Run: headless pygame with SDL's dummy video driver; simulated clock (each Clock.tick advances the game by its frame time, no real sleeping); random seed 0; keys injected as events and as key.get_pressed() state; mouse plan: one left click at the window centre at the start of phase 2, then a move to the lower-right quarter at the start of phase 3.
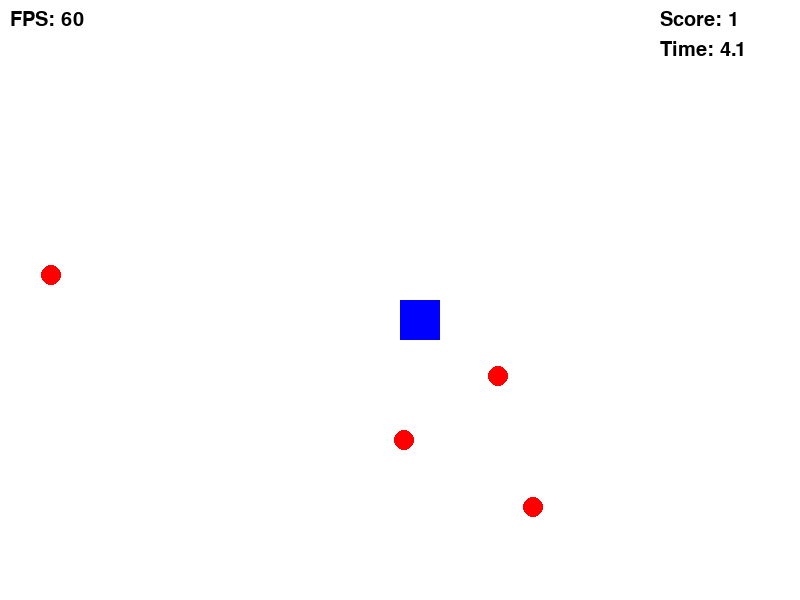
Frame 1 of 4 · flips 1–60 · no input
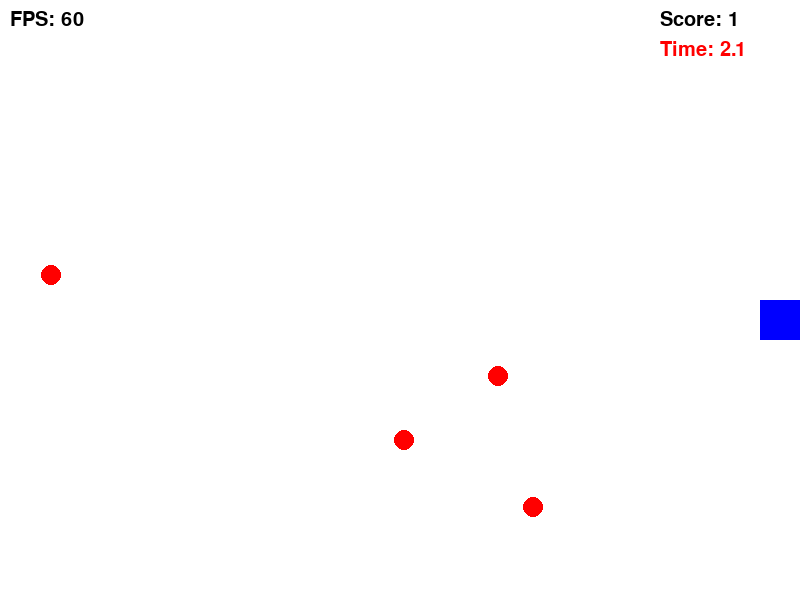
Frame 2 of 4 · flips 61–180 · clicked the window centre · tapped SPACE, RETURN · held RIGHT (→), D
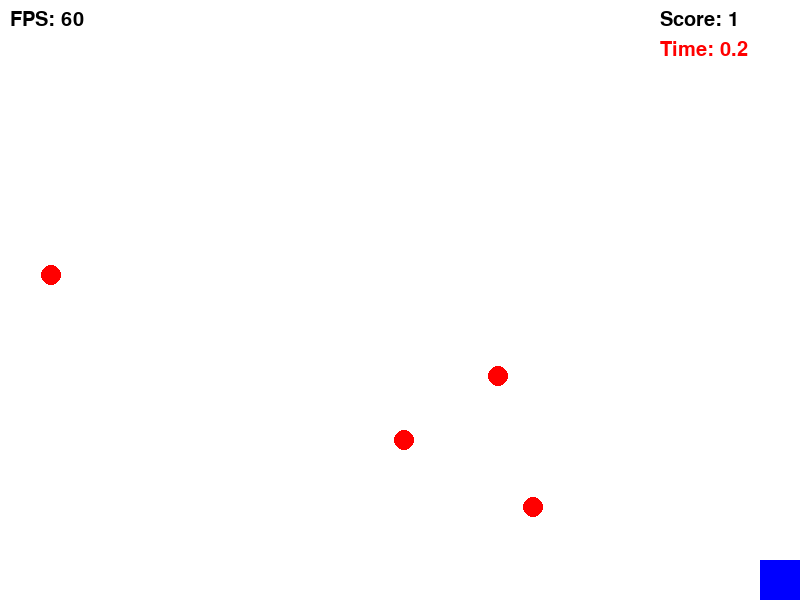
Frame 3 of 4 · flips 181–300 · moved the mouse to the lower-right quarter · held DOWN (↓), S
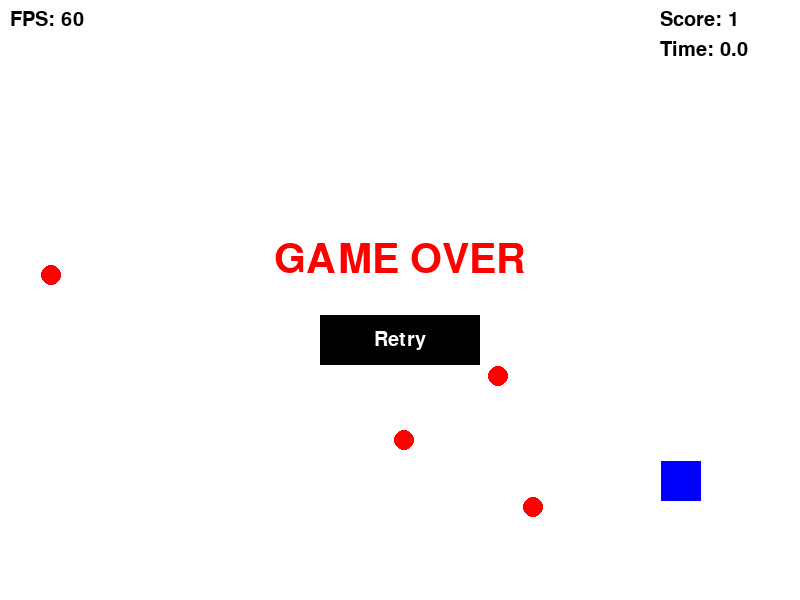
Frame 4 of 4 · flips 301–420 · held LEFT (←), A, UP (↑), W

The pygame program that drew these frames:

import pygame
import sys
import math
import random

pygame.init()

# 화면 설정
WIDTH, HEIGHT = 800, 600
screen = pygame.display.set_mode((WIDTH, HEIGHT))
pygame.display.set_caption("Just Game")

# 폰트
font = pygame.font.SysFont(None, 30)
big_font = pygame.font.SysFont(None, 60)

# 색상
WHITE = (255, 255, 255)
BLUE = (0, 0, 255)
RED = (255, 0, 0)
BLACK = (0, 0, 0)

# 플레이어
x, y = WIDTH // 2, HEIGHT // 2
size = 40
speed = 10

# 동그라미
circle_radius = 10
circle_count = 5

def spawn_circles():
    return [
        (
            random.randint(circle_radius, WIDTH - circle_radius),
            random.randint(circle_radius, HEIGHT - circle_radius)
        )
        for _ in range(circle_count)
    ]

circles = spawn_circles()

# 점수
score = 0

# 시간
last_eat_time = pygame.time.get_ticks()

# 게임 상태
game_over = False

clock = pygame.time.Clock()

# 버튼
button_rect = pygame.Rect(WIDTH//2 - 80, HEIGHT//2 + 40, 160, 50)

while True:
    for event in pygame.event.get():
        if event.type == pygame.QUIT:
            pygame.quit()
            sys.exit()

        if game_over and event.type == pygame.MOUSEBUTTONDOWN:
            if button_rect.collidepoint(event.pos):
                # 리셋
                x, y = WIDTH // 2, HEIGHT // 2
                circles = spawn_circles()
                score = 0
                last_eat_time = pygame.time.get_ticks()
                game_over = False

    if not game_over:
        keys = pygame.key.get_pressed()
        dx, dy = 0, 0

        if keys[pygame.K_LEFT]:
            dx -= speed
        if keys[pygame.K_RIGHT]:
            dx += speed
        if keys[pygame.K_UP]:
            dy -= speed
        if keys[pygame.K_DOWN]:
            dy += speed

        # 대각선 보정
        if dx != 0 and dy != 0:
            dx /= math.sqrt(2)
            dy /= math.sqrt(2)

        x += dx
        y += dy

        # 화면 제한
        x = max(0, min(WIDTH - size, x))
        y = max(0, min(HEIGHT - size, y))

        # 충돌 체크
        player_center = (x + size//2, y + size//2)
        new_circles = []

        for cx, cy in circles:
            dist = math.hypot(player_center[0] - cx, player_center[1] - cy)

            if dist < circle_radius + size//2:
                score += 1
                last_eat_time = pygame.time.get_ticks()
            else:
                new_circles.append((cx, cy))

        circles = new_circles

        # 다 먹으면 재생성
        if not circles:
            circles = spawn_circles()

        # ⏱️ 시간 계산
        current_time = pygame.time.get_ticks()
        remaining_time = max(0, 5 - (current_time - last_eat_time) / 1000)

        # 게임 오버 체크
        if remaining_time <= 0:
            game_over = True

    # 🎨 그리기
    screen.fill(WHITE)

    # 플레이어
    pygame.draw.rect(screen, BLUE, (x, y, size, size))

    # 동그라미
    for cx, cy in circles:
        pygame.draw.circle(screen, RED, (cx, cy), circle_radius)

    # 점수 UI
    score_text = font.render(f"Score: {score}", True, BLACK)
    screen.blit(score_text, (WIDTH - 140, 10))

    # ⏱️ 시간 UI (색상 변경 포함)
    time_color = RED if not game_over and remaining_time < 3 else BLACK
    time_text = font.render(f"Time: {remaining_time:.1f}", True, time_color)
    screen.blit(time_text, (WIDTH - 140, 40))

    # FPS
    fps = int(clock.get_fps())
    fps_text = font.render(f"FPS: {fps}", True, BLACK)
    screen.blit(fps_text, (10, 10))

    # 게임 오버 화면
    if game_over:
        # GAME OVER 텍스트
        over_text = big_font.render("GAME OVER", True, RED)
        over_rect = over_text.get_rect(center=(WIDTH//2, HEIGHT//2 - 40))
        screen.blit(over_text, over_rect)
        # Retry 버튼
        button_rect = pygame.Rect(0, 0, 160, 50)
        button_rect.center = (WIDTH//2, HEIGHT//2 + 40)
        pygame.draw.rect(screen, BLACK, button_rect)
        
        retry_text = font.render("Retry", True, WHITE)
        retry_rect = retry_text.get_rect(center=button_rect.center)
        screen.blit(retry_text, retry_rect)

    pygame.display.flip()
    clock.tick(60)
